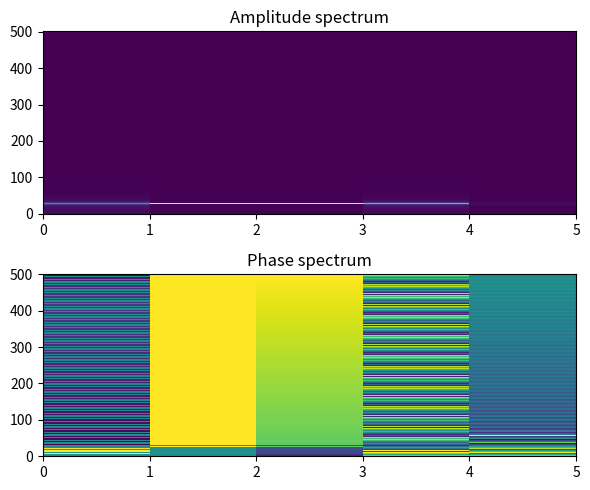

Write the Python code that produced this figure.
import numpy as np
import matplotlib.pyplot as plt


# 関数
def zero_pad(x, L, S):
    """x[n]に零詰めする

    Args:
        x (ndarray): 信号（1次元配列）
        L (int): 窓幅
        S (int): シフト幅

    Returns:
        ndarray: 零詰めされた信号

    """
    x = np.block([np.zeros(L - S), x, np.zeros(L - S)])

    if len(x) % S != 0:
        x = np.block([x, np.zeros(S - (len(x) % S))])

    return x


def frame_div(x, L, S):
    """x[n]をフレーム分割する

    Args:
        x (ndarray): 信号（1次元配列）
        L (int): 窓幅
        S (int): シフト幅

    Returns:
        ndarray: フレーム分割された信号

    """
    x = zero_pad(x, L, S)
    print(len(x))
    T = int(np.floor((len(x) - L) / S)) + 1
    print(T)
    xt = np.zeros((T, L))

    for t in range(T):
        xt[t] = x[t * S : t * S + L]

    return xt


def clc_stft(x, w, L, S):
    """x[n]のSTFTを計算する

    Args:
        x (ndarray): 信号（1次元配列）
        w (ndarray): 窓関数（1次元配列）
        L (int): 窓幅
        S (int): シフト幅

    Returns:
        ndarray: x[n]のSTFT

    """
    x = frame_div(x, L, S)
    T = len(x)
    X = np.zeros((T, L//2+1), dtype="complex")

    for t in range(T):
        X[t] = np.fft.rfft(x[t] * w)

    return X.T


fs = 16000
f = 440
r = 1
sec = 0.1
L = 1000
S = 500

t = np.arange(fs * sec) / fs
x = r * np.sin(f * 2 * np.pi * t)
w = np.hamming(L)

X = clc_stft(x, w, L, S)


# プロット
fig, ax = plt.subplots(nrows=2, ncols=1, figsize=(6, 5))

p0 = ax[0].pcolormesh(np.abs(X))
ax[0].set_title("Amplitude spectrum")

p1 = ax[1].pcolormesh(np.angle(X))
ax[1].set_title("Phase spectrum")

plt.tight_layout()

plt.show()